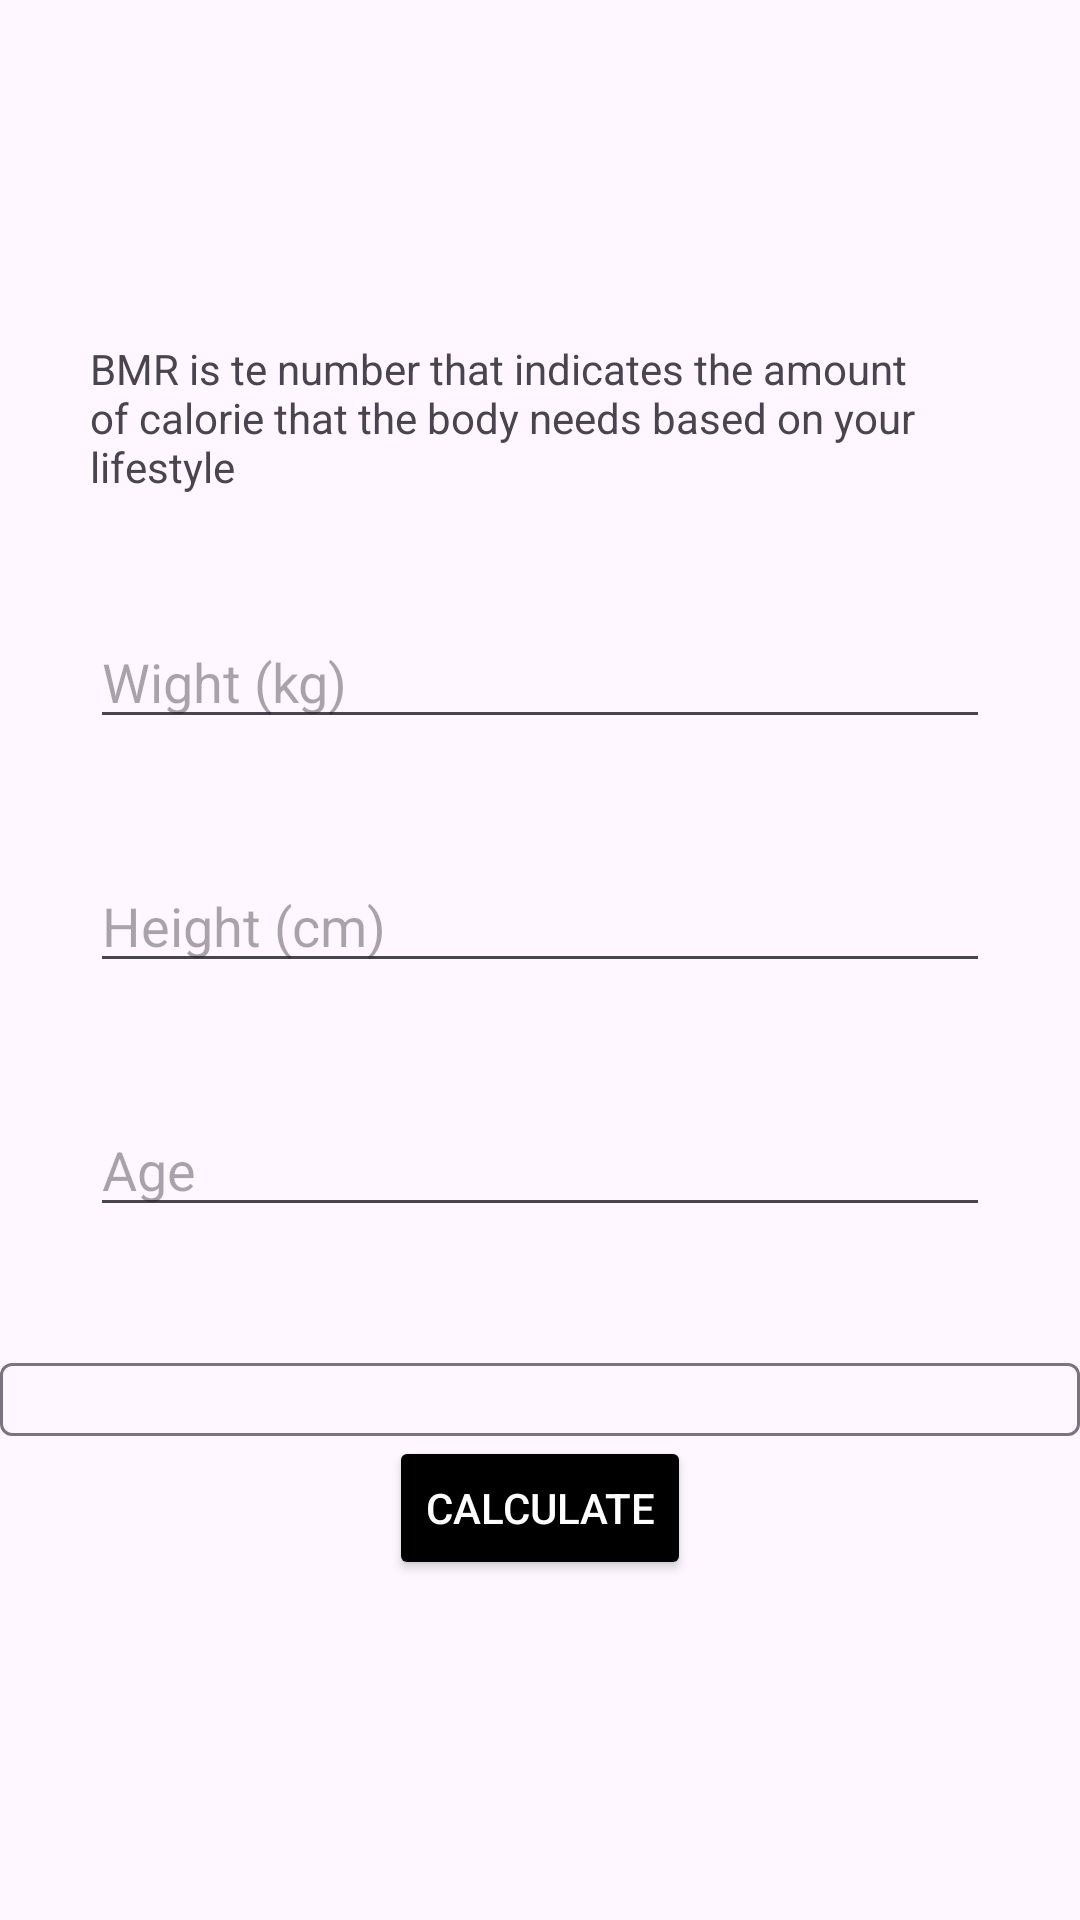

Write the Android layout XML for this screen, with the resource values it uses.
<!-- AndroidManifest.xml: application theme Theme.FitnessTracker -->
<!-- res/layout/activity_bmr.xml -->
<?xml version="1.0" encoding="utf-8"?>
<ScrollView xmlns:android="http://schemas.android.com/apk/res/android"
    xmlns:tools="http://schemas.android.com/tools"
    android:layout_width="match_parent"
    android:layout_height="match_parent">

    <LinearLayout
        android:layout_width="match_parent"
        android:layout_height="wrap_content"
        android:gravity="center"
        android:layout_gravity="center"
        android:orientation="vertical"
        tools:context=".BmiActivity">

        <TextView
            android:layout_width="wrap_content"
            android:layout_height="wrap_content"
            style="@style/TextViewForm"
            android:text="@string/bmr_desc" />

        <EditText
            android:id="@+id/edtBmrWeight"
            android:hint="@string/weight"
            style="@style/EditTextForm" />

        <EditText
            android:id="@+id/edtBmrHeight"
            android:hint="@string/height"
            style="@style/EditTextForm" />

        <EditText
            android:id="@+id/edtBmrAge"
            android:hint="@string/age"
            style="@style/EditTextForm" />

        <com.google.android.material.textfield.TextInputLayout
            style="@style/AutoTextViewForm"
            android:layout_width="match_parent"
            android:layout_height="wrap_content">

            <AutoCompleteTextView
                android:id="@+id/autoLifestyle"
                android:inputType="none"
                android:layout_width="match_parent"
                android:layout_height="wrap_content"/>

        </com.google.android.material.textfield.TextInputLayout>

        <Button
            android:id="@+id/btnBmrSend"
            android:text="@string/calc"
            style="@style/ButtonForm" />
    </LinearLayout>
</ScrollView>
<!-- resources referenced by this layout -->
<resources>
  <string name="age">Age</string>
  <string name="bmr_desc">BMR is te number that indicates the amount of calorie that the body needs based on your lifestyle</string>
  <string name="calc">Calculate</string>
  <string name="height">Height (cm)</string>
  <string name="weight">Wight (kg)</string>
  <style name="ButtonForm">
          <item name="android:layout_width">wrap_content</item>
          <item name="android:layout_height">wrap_content</item>
          <item name="android:layout_gravity">center</item>
          <item name="android:backgroundTint">@color/black</item>
          <item name="android:textColor">@color/white</item>
      </style>
  <style name="EditTextForm">
          <item name="android:layout_width">match_parent</item>
          <item name="android:layout_height">match_parent</item>
          <item name="android:layout_marginStart">30dp</item>
          <item name="android:layout_marginEnd">30dp</item>
          <item name="android:layout_marginBottom">40dp</item>
          <item name="android:inputType">number</item>
          <item name="android:maxLength">3</item>
      </style>
  <style name="TextViewForm">
          <item name="android:layout_marginStart">30dp</item>
          <item name="android:layout_marginEnd">30dp</item>
          <item name="android:layout_marginBottom">40dp</item>
      </style>
  <style name="Theme.FitnessTracker" parent="Base.Theme.FitnessTracker" />
  <color name="black">#FF000000</color>
  <color name="white">#FFFFFFFF</color>
  <style name="Base.Theme.FitnessTracker" parent="Theme.Material3.DayNight">
          
          
      </style>
</resources>
